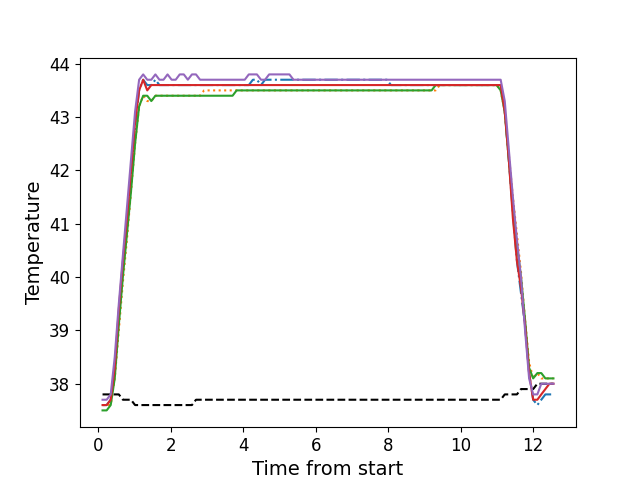

Data behind this chart, as committed beside it:
, times, neutral, z1, z2, z3, z4, z5
0, 0.1206, 37.8, 37.6, 37.6, 37.5, 37.6, 37.7
1, 0.2342, 37.8, 37.6, 37.6, 37.5, 37.6, 37.7
2, 0.3458, 37.8, 37.7, 37.6, 37.6, 37.7, 37.8
3, 0.4569, 37.8, 38.3, 38.1, 38.1, 38.3, 38.5
4, 0.5695, 37.8, 39.3, 39.0, 39.1, 39.4, 39.5
5, 0.6811, 37.7, 40.2, 39.9, 40.0, 40.3, 40.4
6, 0.7931, 37.7, 41.0, 40.7, 40.8, 41.1, 41.3
7, 0.9053, 37.7, 41.9, 41.6, 41.6, 42.0, 42.2
8, 1.018, 37.6, 42.8, 42.5, 42.5, 42.9, 43.1
9, 1.13, 37.6, 43.5, 43.2, 43.2, 43.5, 43.7
10, 1.241, 37.6, 43.7, 43.4, 43.4, 43.7, 43.8
11, 1.354, 37.6, 43.6, 43.3, 43.4, 43.5, 43.7
12, 1.466, 37.6, 43.6, 43.3, 43.3, 43.6, 43.7
13, 1.578, 37.6, 43.7, 43.4, 43.4, 43.6, 43.8
14, 1.69, 37.6, 43.6, 43.4, 43.4, 43.6, 43.7
15, 1.803, 37.6, 43.6, 43.4, 43.4, 43.6, 43.7
16, 1.914, 37.6, 43.6, 43.4, 43.4, 43.6, 43.8
17, 2.026, 37.6, 43.6, 43.4, 43.4, 43.6, 43.7
18, 2.139, 37.6, 43.6, 43.4, 43.4, 43.6, 43.7
19, 2.25, 37.6, 43.6, 43.4, 43.4, 43.6, 43.8
20, 2.362, 37.6, 43.6, 43.4, 43.4, 43.6, 43.8
21, 2.474, 37.6, 43.6, 43.4, 43.4, 43.6, 43.7
22, 2.587, 37.6, 43.6, 43.4, 43.4, 43.6, 43.8
23, 2.698, 37.7, 43.6, 43.4, 43.4, 43.6, 43.8
24, 2.811, 37.7, 43.6, 43.4, 43.4, 43.6, 43.7
25, 2.922, 37.7, 43.6, 43.5, 43.4, 43.6, 43.7
26, 3.035, 37.7, 43.6, 43.5, 43.4, 43.6, 43.7
27, 3.147, 37.7, 43.6, 43.5, 43.4, 43.6, 43.7
28, 3.259, 37.7, 43.6, 43.5, 43.4, 43.6, 43.7
29, 3.37, 37.7, 43.6, 43.5, 43.4, 43.6, 43.7
30, 3.483, 37.7, 43.6, 43.5, 43.4, 43.6, 43.7
31, 3.594, 37.7, 43.6, 43.5, 43.4, 43.6, 43.7
32, 3.708, 37.7, 43.6, 43.5, 43.4, 43.6, 43.7
33, 3.819, 37.7, 43.6, 43.5, 43.5, 43.6, 43.7
34, 3.931, 37.7, 43.6, 43.5, 43.5, 43.6, 43.7
35, 4.044, 37.7, 43.6, 43.5, 43.5, 43.6, 43.7
36, 4.155, 37.7, 43.6, 43.5, 43.5, 43.6, 43.8
37, 4.268, 37.7, 43.7, 43.5, 43.5, 43.6, 43.8
38, 4.379, 37.7, 43.7, 43.5, 43.5, 43.6, 43.8
39, 4.492, 37.7, 43.6, 43.5, 43.5, 43.6, 43.7
40, 4.604, 37.7, 43.7, 43.5, 43.5, 43.6, 43.7
41, 4.716, 37.7, 43.7, 43.5, 43.5, 43.6, 43.8
42, 4.829, 37.7, 43.7, 43.5, 43.5, 43.6, 43.8
43, 4.94, 37.7, 43.7, 43.5, 43.5, 43.6, 43.8
44, 5.051, 37.7, 43.7, 43.5, 43.5, 43.6, 43.8
45, 5.164, 37.7, 43.7, 43.5, 43.5, 43.6, 43.8
46, 5.277, 37.7, 43.7, 43.5, 43.5, 43.6, 43.8
47, 5.388, 37.7, 43.7, 43.5, 43.5, 43.6, 43.7
48, 5.5, 37.7, 43.7, 43.5, 43.5, 43.6, 43.7
49, 5.613, 37.7, 43.7, 43.5, 43.5, 43.6, 43.7
50, 5.724, 37.7, 43.7, 43.5, 43.5, 43.6, 43.7
51, 5.836, 37.7, 43.7, 43.5, 43.5, 43.6, 43.7
52, 5.949, 37.7, 43.7, 43.5, 43.5, 43.6, 43.7
53, 6.06, 37.7, 43.7, 43.5, 43.5, 43.6, 43.7
54, 6.172, 37.7, 43.7, 43.5, 43.5, 43.6, 43.7
55, 6.284, 37.7, 43.7, 43.5, 43.5, 43.6, 43.7
56, 6.397, 37.7, 43.7, 43.5, 43.5, 43.6, 43.7
57, 6.509, 37.7, 43.7, 43.5, 43.5, 43.6, 43.7
58, 6.621, 37.7, 43.7, 43.5, 43.5, 43.6, 43.7
59, 6.733, 37.7, 43.7, 43.5, 43.5, 43.6, 43.7
... 52 more rows
